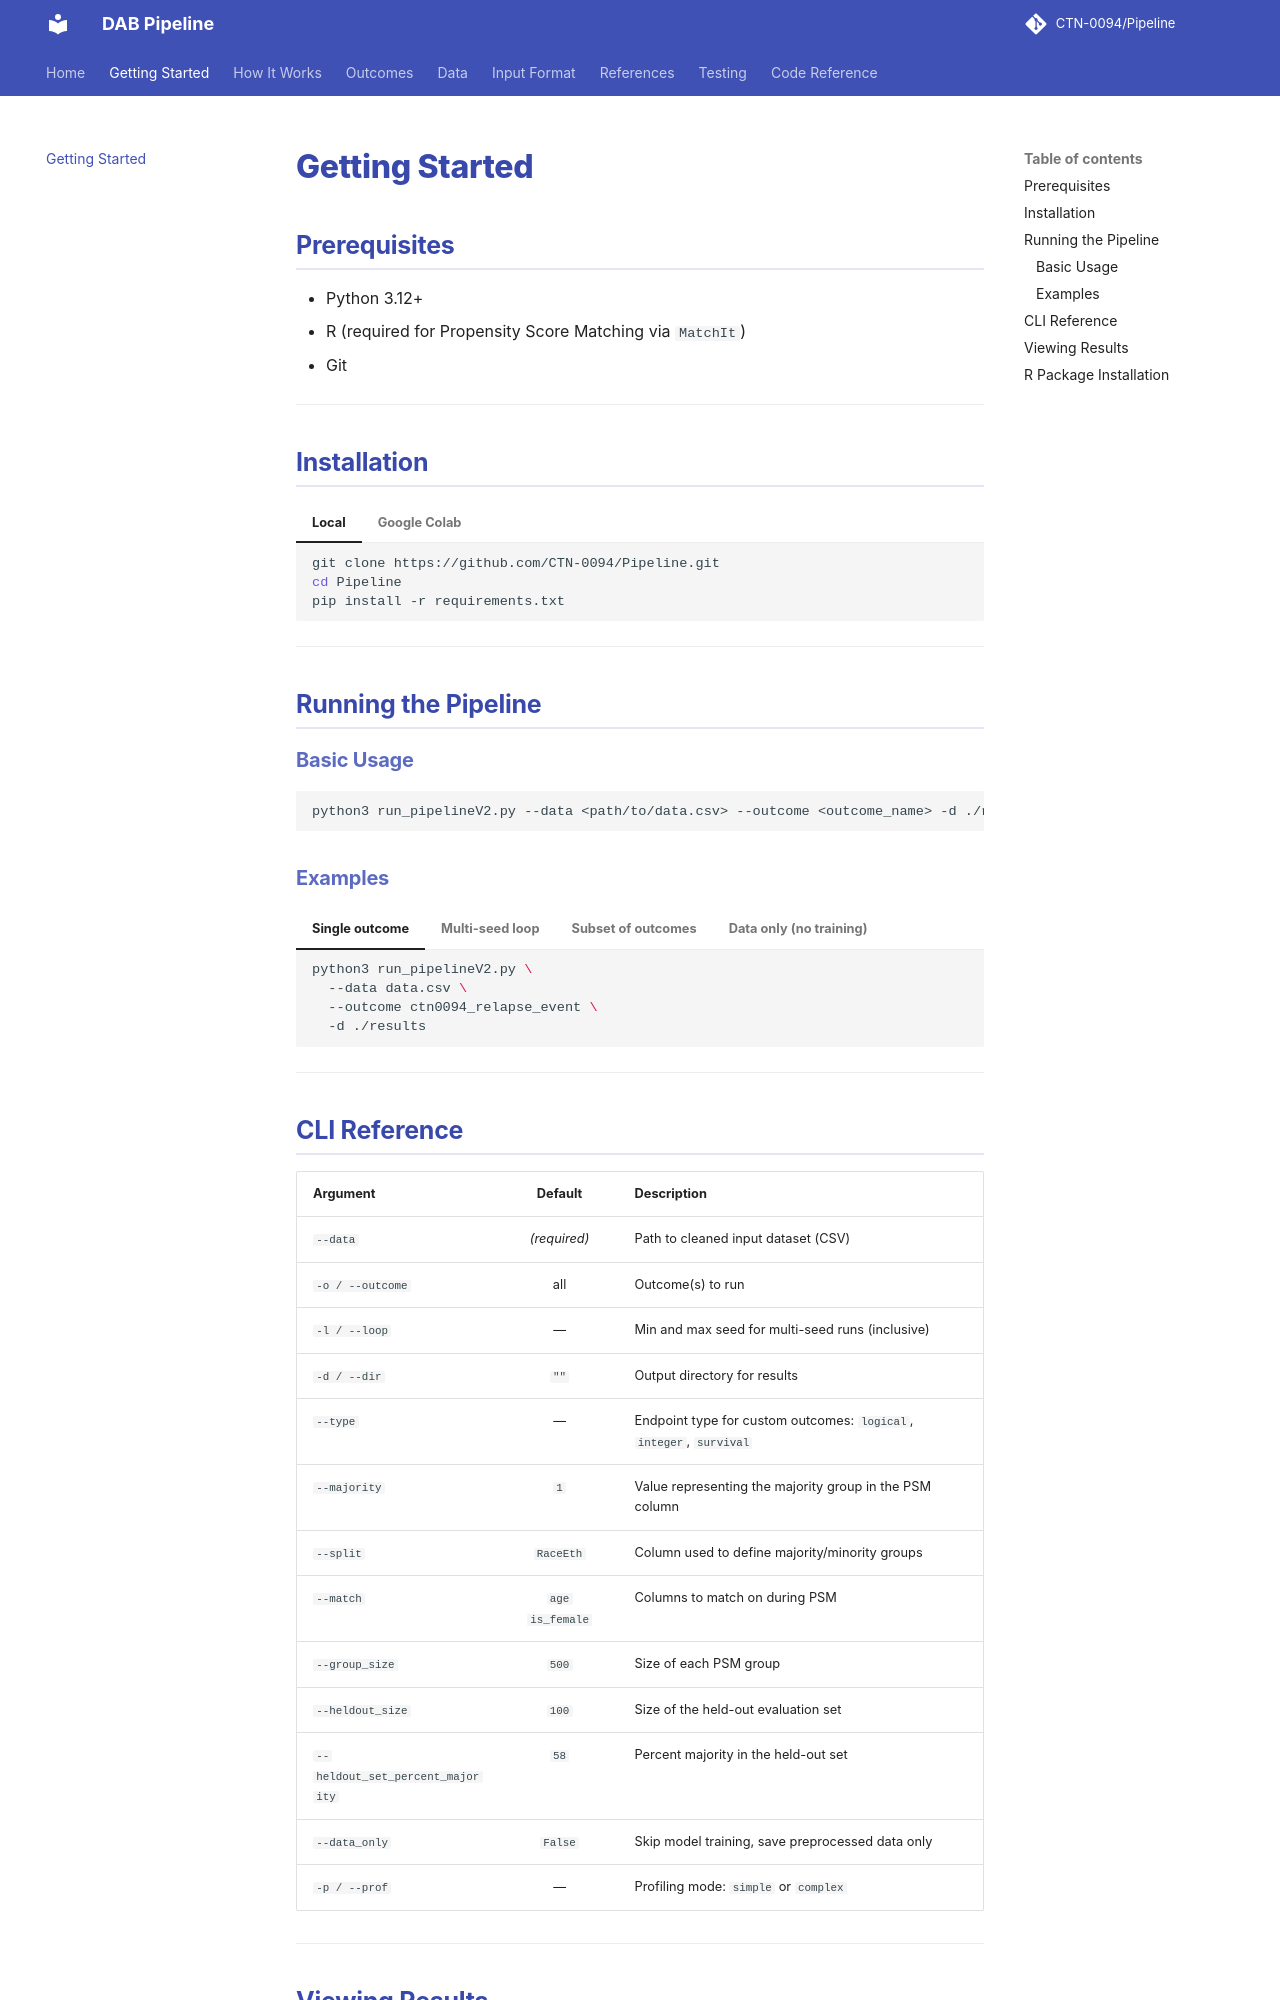

repository: CTN-0094/Pipeline · page: quickstart/index.html · generator: mkdocs

# Getting Started

## Prerequisites

- Python 3.12+
- R (required for Propensity Score Matching via `MatchIt`)
- Git

---

## Installation

=== "Local"

    ```bash
    git clone https://github.com/CTN-0094/Pipeline.git
    cd Pipeline
    pip install -r requirements.txt
    ```

=== "Google Colab"

    ```python
    import os
    if not os.path.exists("/content/Pipeline"):
        !git clone https://github.com/CTN-0094/Pipeline.git
        os.chdir("/content/Pipeline")

    !pip install -r requirements.txt
    ```

    [![Open In Colab](https://colab.research.google.com/assets/colab-badge.svg)](https://colab.research.google.com/drive/1Agj-EXE9WhLjMulA1mIVzW4YWNN7fiqX)

---

## Running the Pipeline

### Basic Usage

```bash
python3 run_pipelineV2.py --data <path/to/data.csv> --outcome <outcome_name> -d ./results
```

### Examples

=== "Single outcome"

    ```bash
    python3 run_pipelineV2.py \
      --data data.csv \
      --outcome ctn0094_relapse_event \
      -d ./results
    ```

=== "Multi-seed loop"

    ```bash
    # Loop through seeds 5–10 across all outcomes
    python3 run_pipelineV2.py \
      --data data.csv \
      -l 5 10 \
      -d ./results
    ```

=== "Subset of outcomes"

    ```bash
    python3 run_pipelineV2.py \
      --data data.csv \
      -l 5 10 \
      -o ctn0094_relapse_event Ab_ling_1998 \
      -d ./results
    ```

=== "Data only (no training)"

    ```bash
    # Run preprocessing + PSM only, skip model training
    python3 run_pipelineV2.py \
      --data data.csv \
      --outcome ctn0094_relapse_event \
      --data_only \
      -d ./results
    ```

---
